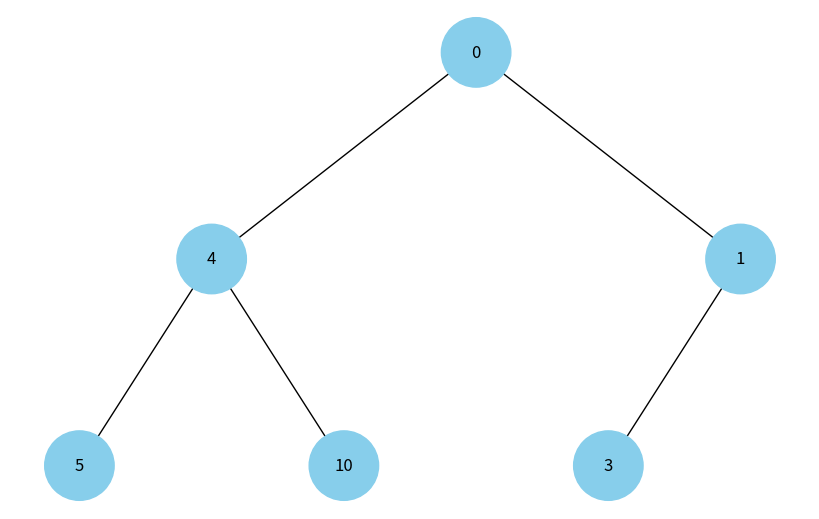
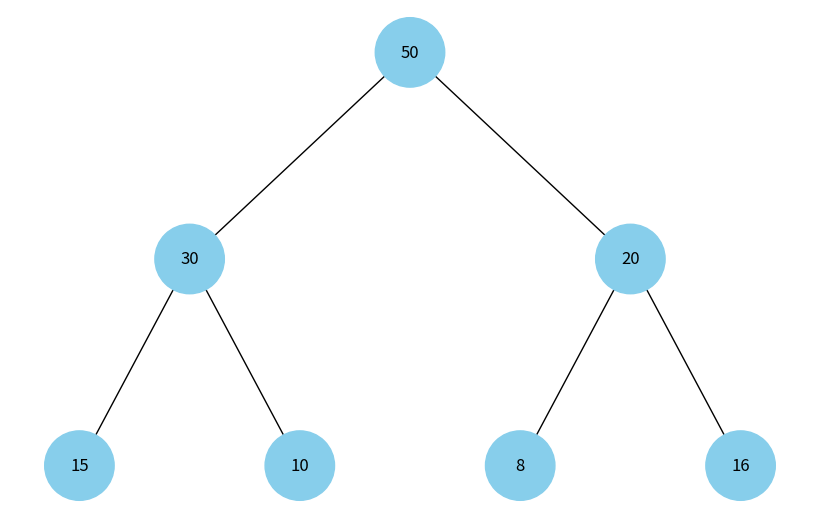

These figures' Python source, in order:
'''
Завдання 4. Візуалізація піраміди

Наступний код виконує побудову бінарних дерев. Виконайте аналіз коду, щоб зрозуміти, як він працює.

Використовуючи як базу цей код, побудуйте функцію, що буде візуалізувати бінарну купу.

'''

import uuid
import networkx as nx
import matplotlib.pyplot as plt


class Node:
  def __init__(self, key, color="skyblue"):
    self.left = None
    self.right = None
    self.val = key
    self.color = color # Додатковий аргумент для зберігання кольору вузла
    self.id = str(uuid.uuid4()) # Унікальний ідентифікатор для кожного вузла


def add_edges(graph, node, pos, x=0, y=0, layer=1):
  if node is not None:
    graph.add_node(node.id, color=node.color, label=node.val) # Використання id та збереження значення вузла
    if node.left:
      graph.add_edge(node.id, node.left.id)
      l = x - 1 / 2 ** layer
      pos[node.left.id] = (l, y - 1)
      l = add_edges(graph, node.left, pos, x=l, y=y - 1, layer=layer + 1)
    if node.right:
      graph.add_edge(node.id, node.right.id)
      r = x + 1 / 2 ** layer
      pos[node.right.id] = (r, y - 1)
      r = add_edges(graph, node.right, pos, x=r, y=y - 1, layer=layer + 1)
  return graph


def draw_tree(tree_root):
  tree = nx.DiGraph()
  pos = {tree_root.id: (0, 0)}
  tree = add_edges(tree, tree_root, pos)

  colors = [node[1]['color'] for node in tree.nodes(data=True)]
  labels = {node[0]: node[1]['label'] for node in tree.nodes(data=True)} # Використовуйте значення вузла для міток

  plt.figure(figsize=(8, 5))
  nx.draw(tree, pos=pos, labels=labels, arrows=False, node_size=2500, node_color=colors)
  plt.show()


# Створення дерева
root = Node(0)
root.left = Node(4)
root.left.left = Node(5)
root.left.right = Node(10)
root.right = Node(1)
root.right.left = Node(3)

# Відображення дерева
draw_tree(root)

def build_heap_tree(heap):
    nodes = [Node(val) for val in heap]  # Створення вузлів із масиву

    for i in range(len(heap)):
        left_index = 2 * i + 1
        right_index = 2 * i + 2

        if left_index < len(heap):
            nodes[i].left = nodes[left_index]
        if right_index < len(heap):
            nodes[i].right = nodes[right_index]

    return nodes[0] if nodes else None  # Корінь дерева


# Приклад купи:
heap_array = [50, 30, 20, 15, 10, 8, 16]

# Побудова дерева з купи
heap_tree_root = build_heap_tree(heap_array)

# Візуалізація
draw_tree(heap_tree_root)
